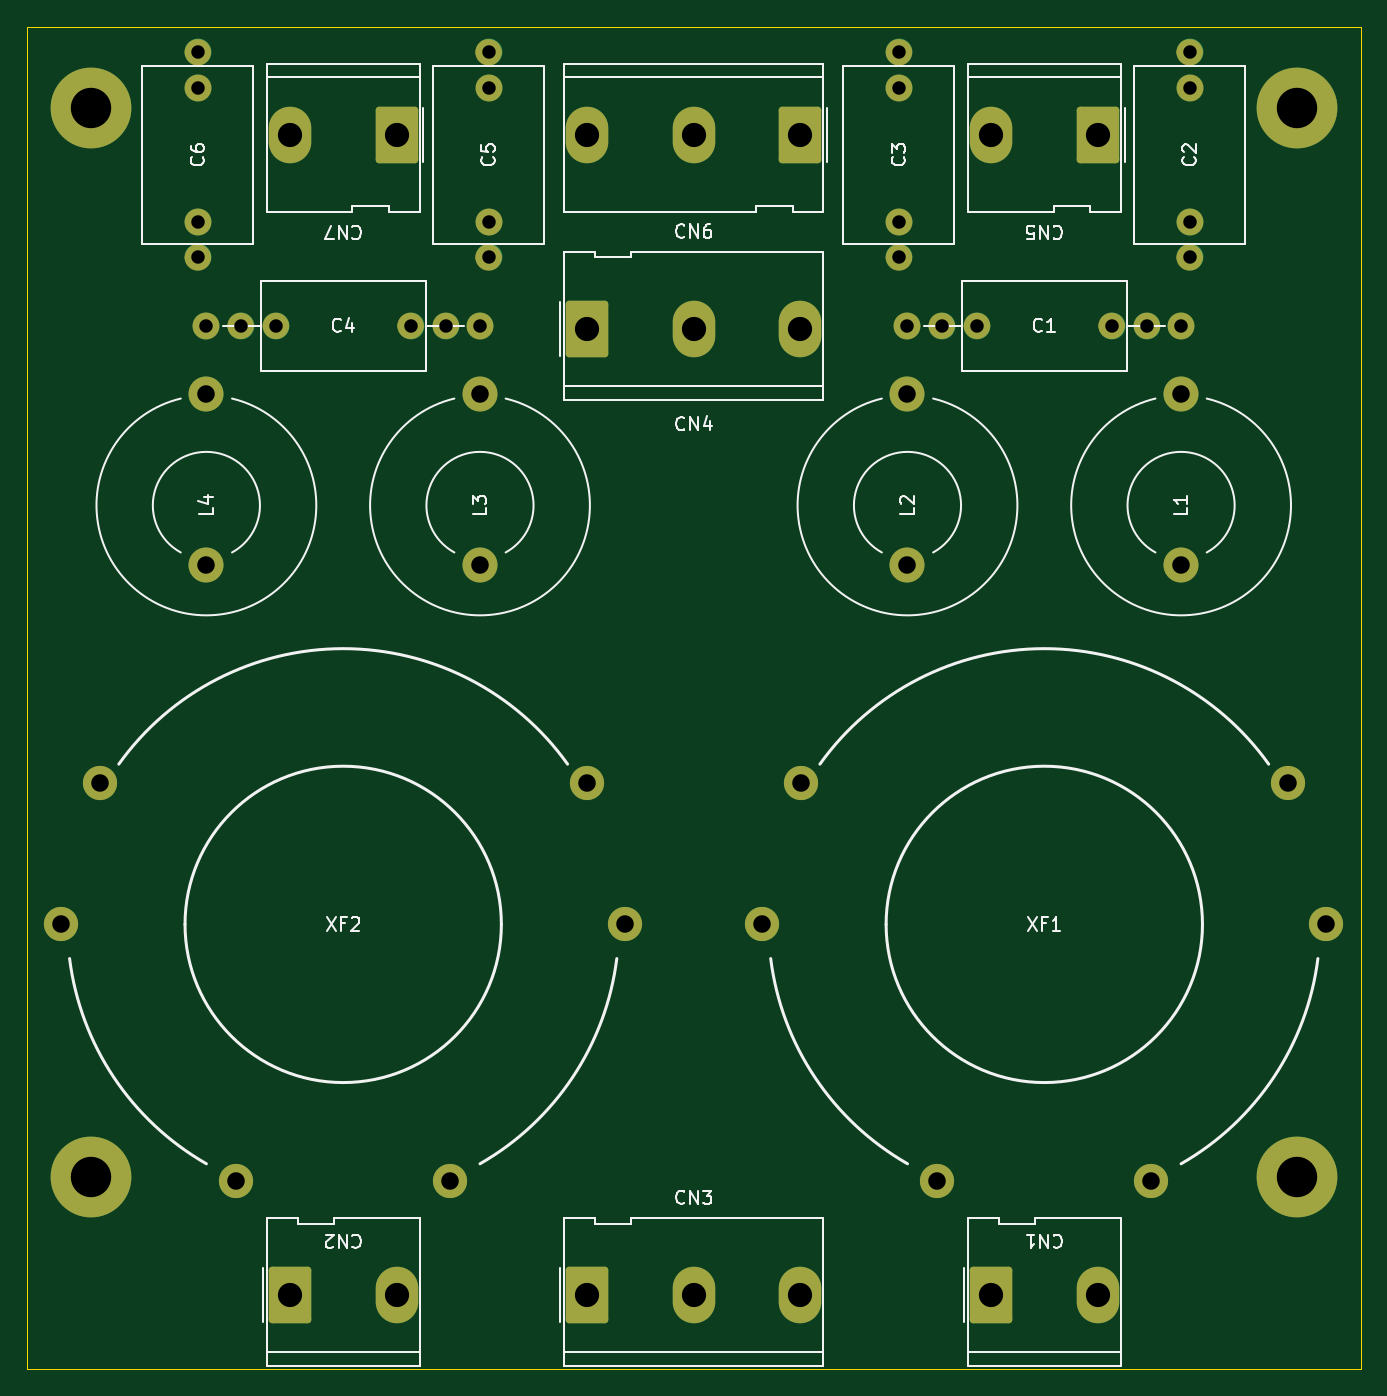
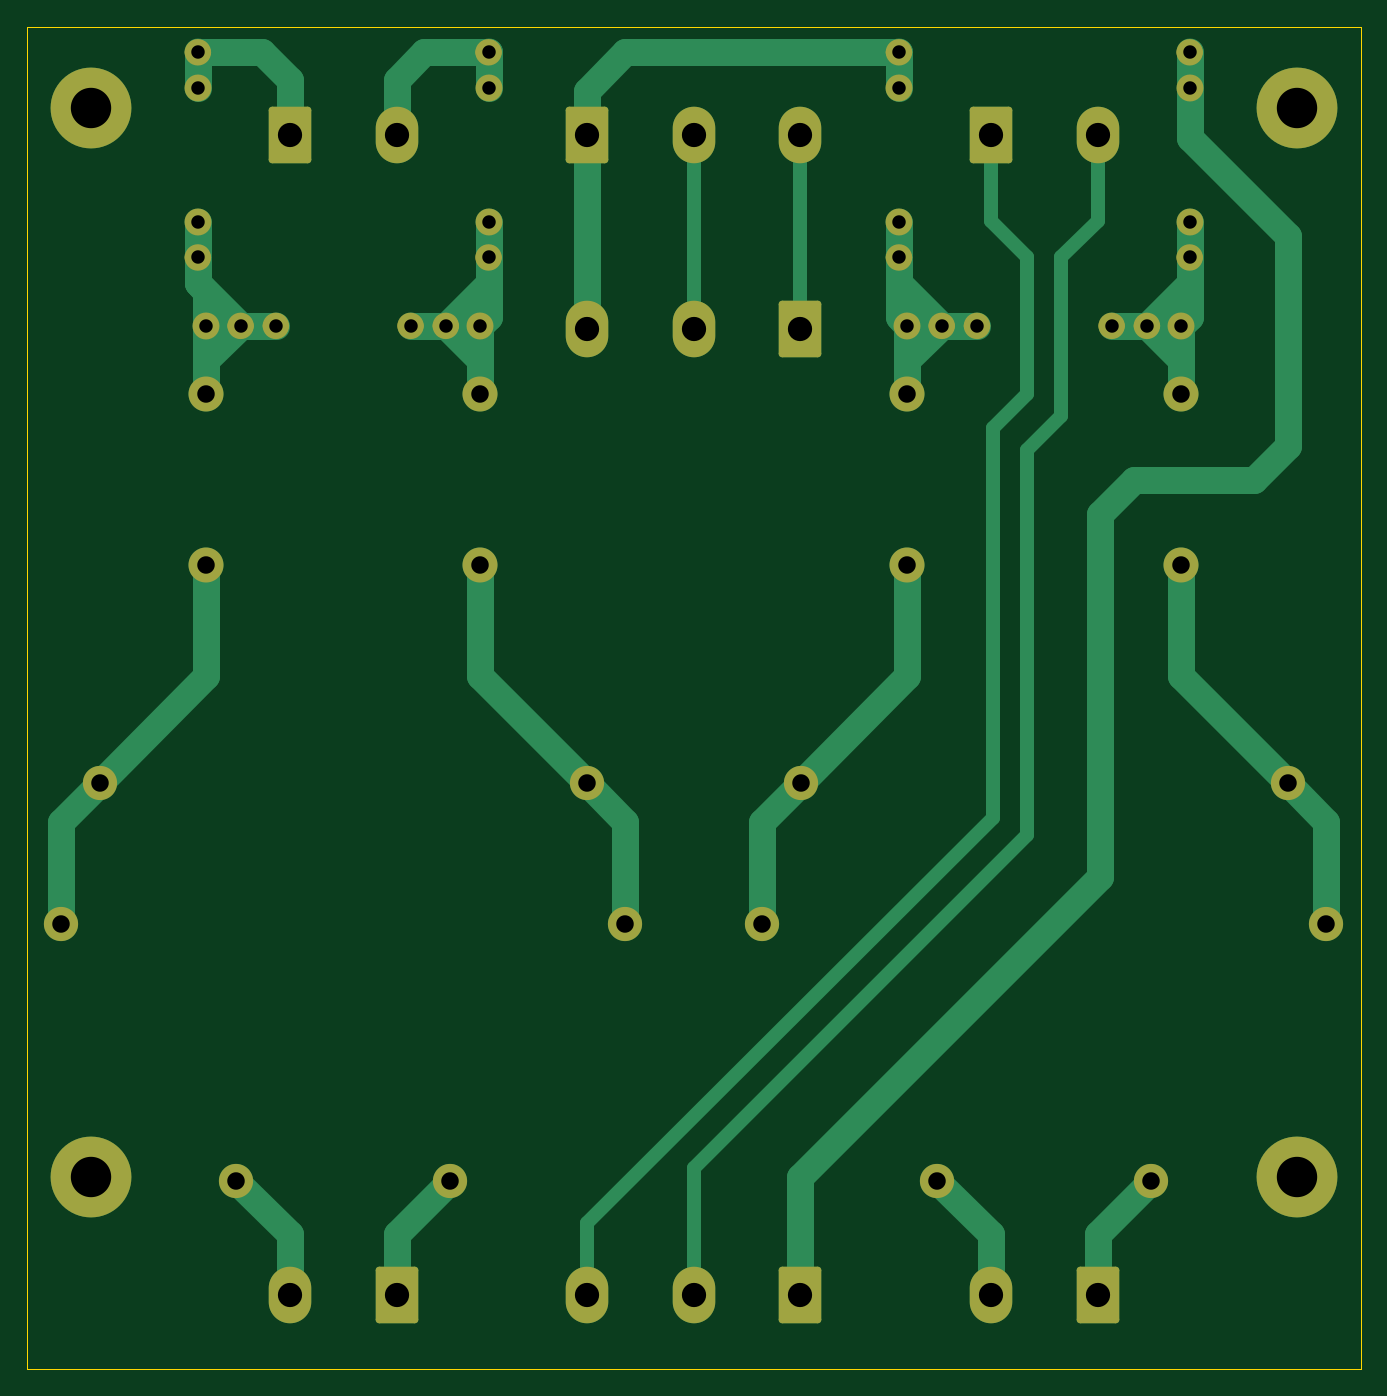
Circuit board: 11 layer files. Board 99.1 x 99.7 mm.
- bottom_copper: XF-1.0-B_Cu.gbr (11391 bytes)
- bottom_mask: XF-1.0-B_Mask.gbr (5518 bytes)
- paste: XF-1.0-B_Paste.gbr (449 bytes)
- bottom_silk: XF-1.0-B_Silkscreen.gbr (450 bytes)
- outline: XF-1.0-Edge_Cuts.gbr (679 bytes)
- top_copper: XF-1.0-F_Cu.gbr (5743 bytes)
- top_mask: XF-1.0-F_Mask.gbr (5518 bytes)
- paste: XF-1.0-F_Paste.gbr (449 bytes)
- top_silk: XF-1.0-F_Silkscreen.gbr (27805 bytes)
- drill: XF-1.0-NPTH.drl (269 bytes)
- drill: XF-1.0-PTH.drl (1639 bytes)

=== bottom_copper: XF-1.0-B_Cu.gbr (11391 bytes, source omitted) ===
=== bottom_mask: XF-1.0-B_Mask.gbr (5518 bytes, source omitted) ===
=== paste: XF-1.0-B_Paste.gbr ===
%TF.GenerationSoftware,KiCad,Pcbnew,8.0.4*%
%TF.CreationDate,2025-08-12T13:16:13+07:00*%
%TF.ProjectId,XF-1.0,58462d31-2e30-42e6-9b69-6361645f7063,rev?*%
%TF.SameCoordinates,Original*%
%TF.FileFunction,Paste,Bot*%
%TF.FilePolarity,Positive*%
%FSLAX46Y46*%
G04 Gerber Fmt 4.6, Leading zero omitted, Abs format (unit mm)*
G04 Created by KiCad (PCBNEW 8.0.4) date 2025-08-12 13:16:13*
%MOMM*%
%LPD*%
G01*
G04 APERTURE LIST*
G04 APERTURE END LIST*
M02*

=== bottom_silk: XF-1.0-B_Silkscreen.gbr ===
%TF.GenerationSoftware,KiCad,Pcbnew,8.0.4*%
%TF.CreationDate,2025-08-12T13:16:13+07:00*%
%TF.ProjectId,XF-1.0,58462d31-2e30-42e6-9b69-6361645f7063,rev?*%
%TF.SameCoordinates,Original*%
%TF.FileFunction,Legend,Bot*%
%TF.FilePolarity,Positive*%
%FSLAX46Y46*%
G04 Gerber Fmt 4.6, Leading zero omitted, Abs format (unit mm)*
G04 Created by KiCad (PCBNEW 8.0.4) date 2025-08-12 13:16:13*
%MOMM*%
%LPD*%
G01*
G04 APERTURE LIST*
G04 APERTURE END LIST*
M02*

=== outline: XF-1.0-Edge_Cuts.gbr ===
%TF.GenerationSoftware,KiCad,Pcbnew,8.0.4*%
%TF.CreationDate,2025-08-12T13:16:13+07:00*%
%TF.ProjectId,XF-1.0,58462d31-2e30-42e6-9b69-6361645f7063,rev?*%
%TF.SameCoordinates,Original*%
%TF.FileFunction,Profile,NP*%
%FSLAX46Y46*%
G04 Gerber Fmt 4.6, Leading zero omitted, Abs format (unit mm)*
G04 Created by KiCad (PCBNEW 8.0.4) date 2025-08-12 13:16:13*
%MOMM*%
%LPD*%
G01*
G04 APERTURE LIST*
%TA.AperFunction,Profile*%
%ADD10C,0.050000*%
%TD*%
G04 APERTURE END LIST*
D10*
X26352500Y-46355000D02*
X125412500Y-46355000D01*
X125412500Y-46355000D02*
X125412500Y-146050000D01*
X26352500Y-146050000D02*
X125412500Y-146050000D01*
X26352500Y-46355000D02*
X26352500Y-146050000D01*
M02*

=== top_copper: XF-1.0-F_Cu.gbr (5743 bytes, source omitted) ===
=== top_mask: XF-1.0-F_Mask.gbr ===
%TF.GenerationSoftware,KiCad,Pcbnew,8.0.4*%
%TF.CreationDate,2025-08-12T13:16:13+07:00*%
%TF.ProjectId,XF-1.0,58462d31-2e30-42e6-9b69-6361645f7063,rev?*%
%TF.SameCoordinates,Original*%
%TF.FileFunction,Soldermask,Top*%
%TF.FilePolarity,Negative*%
%FSLAX46Y46*%
G04 Gerber Fmt 4.6, Leading zero omitted, Abs format (unit mm)*
G04 Created by KiCad (PCBNEW 8.0.4) date 2025-08-12 13:16:13*
%MOMM*%
%LPD*%
G01*
G04 APERTURE LIST*
G04 Aperture macros list*
%AMRoundRect*
0 Rectangle with rounded corners*
0 $1 Rounding radius*
0 $2 $3 $4 $5 $6 $7 $8 $9 X,Y pos of 4 corners*
0 Add a 4 corners polygon primitive as box body*
4,1,4,$2,$3,$4,$5,$6,$7,$8,$9,$2,$3,0*
0 Add four circle primitives for the rounded corners*
1,1,$1+$1,$2,$3*
1,1,$1+$1,$4,$5*
1,1,$1+$1,$6,$7*
1,1,$1+$1,$8,$9*
0 Add four rect primitives between the rounded corners*
20,1,$1+$1,$2,$3,$4,$5,0*
20,1,$1+$1,$4,$5,$6,$7,0*
20,1,$1+$1,$6,$7,$8,$9,0*
20,1,$1+$1,$8,$9,$2,$3,0*%
G04 Aperture macros list end*
%ADD10C,1.000000*%
%ADD11RoundRect,0.250000X-1.330000X-1.850000X1.330000X-1.850000X1.330000X1.850000X-1.330000X1.850000X0*%
%ADD12O,3.160000X4.200000*%
%ADD13C,2.000000*%
%ADD14C,6.000000*%
%ADD15RoundRect,0.250000X1.330000X1.850000X-1.330000X1.850000X-1.330000X-1.850000X1.330000X-1.850000X0*%
%ADD16C,2.540000*%
%ADD17C,2.600000*%
G04 APERTURE END LIST*
D10*
X107417500Y-68580000D02*
G75*
G02*
X106417500Y-68580000I-500000J0D01*
G01*
X106417500Y-68580000D02*
G75*
G02*
X107417500Y-68580000I500000J0D01*
G01*
X42727500Y-68580000D02*
G75*
G02*
X41727500Y-68580000I-500000J0D01*
G01*
X41727500Y-68580000D02*
G75*
G02*
X42727500Y-68580000I500000J0D01*
G01*
X39552500Y-48260000D02*
G75*
G02*
X38552500Y-48260000I-500000J0D01*
G01*
X38552500Y-48260000D02*
G75*
G02*
X39552500Y-48260000I500000J0D01*
G01*
X113212500Y-48260000D02*
G75*
G02*
X112212500Y-48260000I-500000J0D01*
G01*
X112212500Y-48260000D02*
G75*
G02*
X113212500Y-48260000I500000J0D01*
G01*
X45347500Y-68580000D02*
G75*
G02*
X44347500Y-68580000I-500000J0D01*
G01*
X44347500Y-68580000D02*
G75*
G02*
X45347500Y-68580000I500000J0D01*
G01*
X94797500Y-68580000D02*
G75*
G02*
X93797500Y-68580000I-500000J0D01*
G01*
X93797500Y-68580000D02*
G75*
G02*
X94797500Y-68580000I500000J0D01*
G01*
X113212500Y-63500000D02*
G75*
G02*
X112212500Y-63500000I-500000J0D01*
G01*
X112212500Y-63500000D02*
G75*
G02*
X113212500Y-63500000I500000J0D01*
G01*
X57967500Y-68580000D02*
G75*
G02*
X56967500Y-68580000I-500000J0D01*
G01*
X56967500Y-68580000D02*
G75*
G02*
X57967500Y-68580000I500000J0D01*
G01*
X55347500Y-68580000D02*
G75*
G02*
X54347500Y-68580000I-500000J0D01*
G01*
X54347500Y-68580000D02*
G75*
G02*
X55347500Y-68580000I500000J0D01*
G01*
X110037500Y-68580000D02*
G75*
G02*
X109037500Y-68580000I-500000J0D01*
G01*
X109037500Y-68580000D02*
G75*
G02*
X110037500Y-68580000I500000J0D01*
G01*
X91622500Y-63500000D02*
G75*
G02*
X90622500Y-63500000I-500000J0D01*
G01*
X90622500Y-63500000D02*
G75*
G02*
X91622500Y-63500000I500000J0D01*
G01*
X91622500Y-48260000D02*
G75*
G02*
X90622500Y-48260000I-500000J0D01*
G01*
X90622500Y-48260000D02*
G75*
G02*
X91622500Y-48260000I500000J0D01*
G01*
X97417500Y-68580000D02*
G75*
G02*
X96417500Y-68580000I-500000J0D01*
G01*
X96417500Y-68580000D02*
G75*
G02*
X97417500Y-68580000I500000J0D01*
G01*
X39552500Y-63500000D02*
G75*
G02*
X38552500Y-63500000I-500000J0D01*
G01*
X38552500Y-63500000D02*
G75*
G02*
X39552500Y-63500000I500000J0D01*
G01*
X61142500Y-48260000D02*
G75*
G02*
X60142500Y-48260000I-500000J0D01*
G01*
X60142500Y-48260000D02*
G75*
G02*
X61142500Y-48260000I500000J0D01*
G01*
X61142500Y-63500000D02*
G75*
G02*
X60142500Y-63500000I-500000J0D01*
G01*
X60142500Y-63500000D02*
G75*
G02*
X61142500Y-63500000I500000J0D01*
G01*
D11*
%TO.C,CN2*%
X45887500Y-140560000D03*
D12*
X53807500Y-140560000D03*
%TD*%
D13*
%TO.C,C6*%
X39052500Y-60880000D03*
X39052500Y-50880000D03*
%TD*%
D11*
%TO.C,CN1*%
X97957500Y-140560000D03*
D12*
X105877500Y-140560000D03*
%TD*%
D13*
%TO.C,C3*%
X91122500Y-60880000D03*
X91122500Y-50880000D03*
%TD*%
D14*
%TO.C,H4*%
X120650000Y-131762500D03*
%TD*%
D11*
%TO.C,CN3*%
X67962500Y-140560000D03*
D12*
X75882500Y-140560000D03*
X83802500Y-140560000D03*
%TD*%
%TO.C,CN6*%
X67962500Y-54385000D03*
X75882500Y-54385000D03*
D15*
X83802500Y-54385000D03*
%TD*%
D16*
%TO.C,XF2*%
X41910000Y-132080000D03*
X57785000Y-132080000D03*
X28892500Y-113030000D03*
X31750000Y-102552500D03*
X67945000Y-102552500D03*
X70802500Y-113030000D03*
%TD*%
D14*
%TO.C,H2*%
X31115000Y-52387500D03*
%TD*%
D17*
%TO.C,L2*%
X91757500Y-86360000D03*
X91757500Y-73660000D03*
%TD*%
D13*
%TO.C,C5*%
X60642500Y-60880000D03*
X60642500Y-50880000D03*
%TD*%
%TO.C,C2*%
X112712500Y-60880000D03*
X112712500Y-50880000D03*
%TD*%
D15*
%TO.C,CN7*%
X53807500Y-54385000D03*
D12*
X45887500Y-54385000D03*
%TD*%
D17*
%TO.C,L4*%
X39687500Y-86360000D03*
X39687500Y-73660000D03*
%TD*%
D14*
%TO.C,H3*%
X31115000Y-131762500D03*
%TD*%
D17*
%TO.C,L1*%
X112077500Y-86360000D03*
X112077500Y-73660000D03*
%TD*%
D13*
%TO.C,C4*%
X60007500Y-68580000D03*
X39687500Y-68580000D03*
%TD*%
D17*
%TO.C,L3*%
X60007500Y-86360000D03*
X60007500Y-73660000D03*
%TD*%
D13*
%TO.C,C1*%
X112077500Y-68580000D03*
X91757500Y-68580000D03*
%TD*%
D12*
%TO.C,CN4*%
X83802500Y-68805000D03*
X75882500Y-68805000D03*
D11*
X67962500Y-68805000D03*
%TD*%
D14*
%TO.C,H1*%
X120650000Y-52387500D03*
%TD*%
D16*
%TO.C,XF1*%
X93980000Y-132080000D03*
X109855000Y-132080000D03*
X80962500Y-113030000D03*
X83820000Y-102552500D03*
X120015000Y-102552500D03*
X122872500Y-113030000D03*
%TD*%
D15*
%TO.C,CN5*%
X105877500Y-54385000D03*
D12*
X97957500Y-54385000D03*
%TD*%
M02*

=== paste: XF-1.0-F_Paste.gbr ===
%TF.GenerationSoftware,KiCad,Pcbnew,8.0.4*%
%TF.CreationDate,2025-08-12T13:16:13+07:00*%
%TF.ProjectId,XF-1.0,58462d31-2e30-42e6-9b69-6361645f7063,rev?*%
%TF.SameCoordinates,Original*%
%TF.FileFunction,Paste,Top*%
%TF.FilePolarity,Positive*%
%FSLAX46Y46*%
G04 Gerber Fmt 4.6, Leading zero omitted, Abs format (unit mm)*
G04 Created by KiCad (PCBNEW 8.0.4) date 2025-08-12 13:16:13*
%MOMM*%
%LPD*%
G01*
G04 APERTURE LIST*
G04 APERTURE END LIST*
M02*

=== top_silk: XF-1.0-F_Silkscreen.gbr (27805 bytes, source omitted) ===
=== drill: XF-1.0-NPTH.drl ===
M48
; DRILL file {KiCad 8.0.4} date 2025-08-12T13:21:17+0700
; FORMAT={-:-/ absolute / metric / decimal}
; #@! TF.CreationDate,2025-08-12T13:21:17+07:00
; #@! TF.GenerationSoftware,Kicad,Pcbnew,8.0.4
; #@! TF.FileFunction,NonPlated,1,2,NPTH
FMAT,2
METRIC
%
G90
G05
M30

=== drill: XF-1.0-PTH.drl ===
M48
; DRILL file {KiCad 8.0.4} date 2025-08-12T13:21:17+0700
; FORMAT={-:-/ absolute / metric / decimal}
; #@! TF.CreationDate,2025-08-12T13:21:17+07:00
; #@! TF.GenerationSoftware,Kicad,Pcbnew,8.0.4
; #@! TF.FileFunction,Plated,1,2,PTH
FMAT,2
METRIC
; #@! TA.AperFunction,Plated,PTH,ViaDrill
T1C1.000
; #@! TA.AperFunction,Plated,PTH,ComponentDrill
T2C1.000
; #@! TA.AperFunction,Plated,PTH,ComponentDrill
T3C1.300
; #@! TA.AperFunction,Plated,PTH,ComponentDrill
T4C1.800
; #@! TA.AperFunction,Plated,PTH,ComponentDrill
T5C3.000
%
G90
G05
T1
X39.052Y-48.26
X39.052Y-63.5
X42.227Y-68.58
X44.847Y-68.58
X54.847Y-68.58
X57.467Y-68.58
X60.642Y-48.26
X60.642Y-63.5
X91.123Y-48.26
X91.123Y-63.5
X94.297Y-68.58
X96.917Y-68.58
X106.917Y-68.58
X109.537Y-68.58
X112.712Y-48.26
X112.712Y-63.5
T2
X39.052Y-50.88
X39.052Y-60.88
X39.688Y-68.58
X60.008Y-68.58
X60.642Y-50.88
X60.642Y-60.88
X91.123Y-50.88
X91.123Y-60.88
X91.757Y-68.58
X112.078Y-68.58
X112.712Y-50.88
X112.712Y-60.88
T3
X28.892Y-113.03
X31.75Y-102.552
X39.688Y-73.66
X39.688Y-86.36
X41.91Y-132.08
X57.785Y-132.08
X60.008Y-73.66
X60.008Y-86.36
X67.945Y-102.552
X70.802Y-113.03
X80.962Y-113.03
X83.82Y-102.552
X91.757Y-73.66
X91.757Y-86.36
X93.98Y-132.08
X109.855Y-132.08
X112.078Y-73.66
X112.078Y-86.36
X120.015Y-102.552
X122.872Y-113.03
T4
X45.887Y-54.385
X45.887Y-140.56
X53.807Y-54.385
X53.807Y-140.56
X67.962Y-54.385
X67.962Y-68.805
X67.962Y-140.56
X75.882Y-54.385
X75.882Y-68.805
X75.882Y-140.56
X83.802Y-54.385
X83.802Y-68.805
X83.802Y-140.56
X97.957Y-54.385
X97.957Y-140.56
X105.877Y-54.385
X105.877Y-140.56
T5
X31.115Y-52.387
X31.115Y-131.762
X120.65Y-52.387
X120.65Y-131.762
M30
